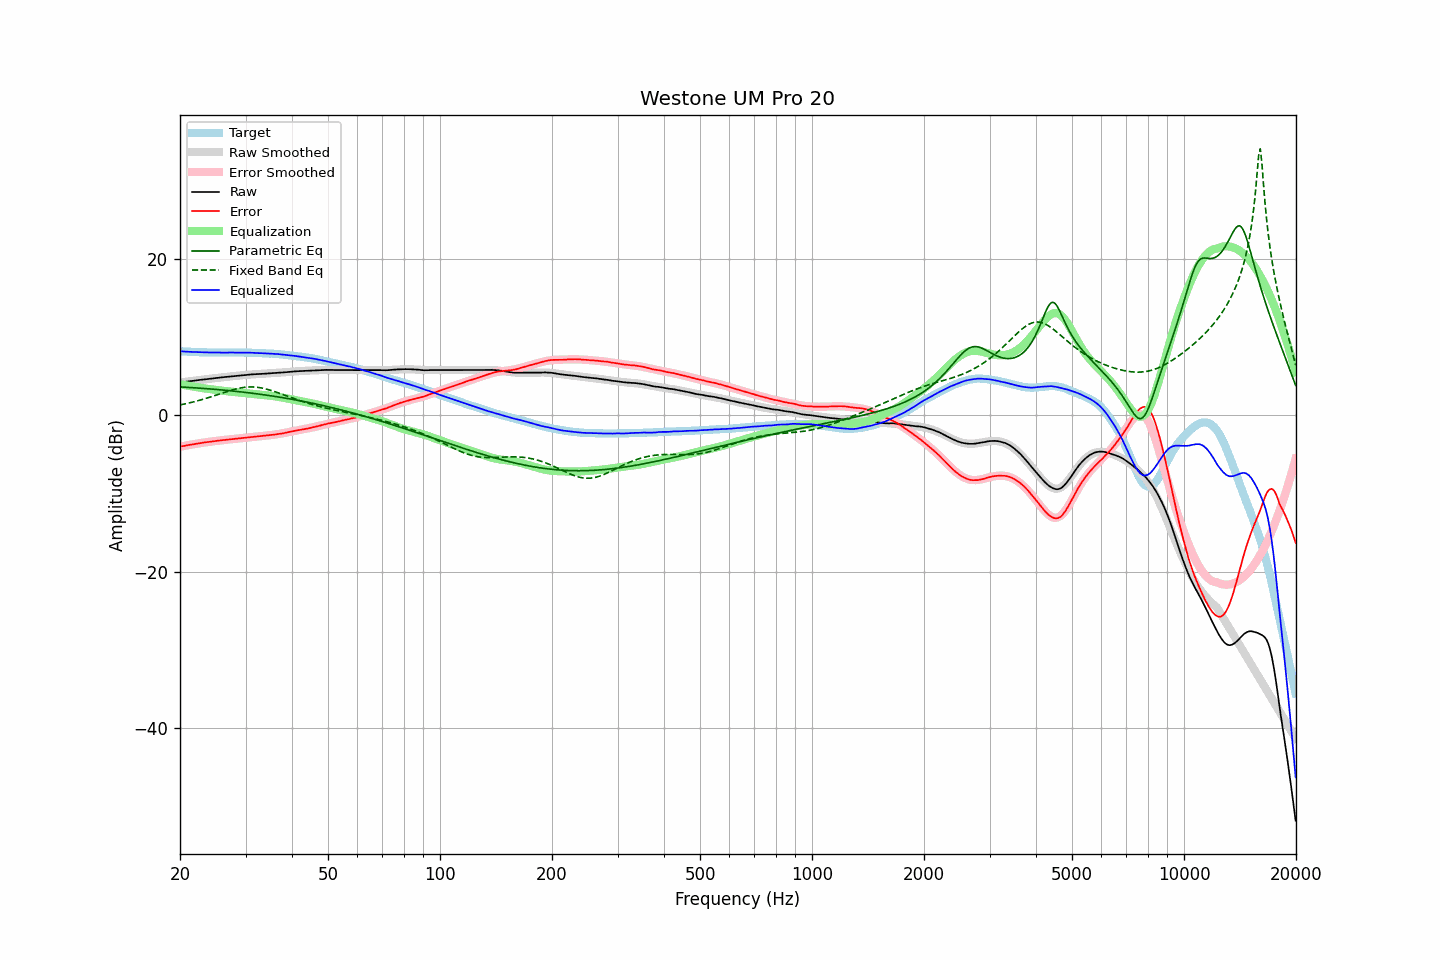

Data behind this chart, as committed beside it:
frequency, raw, error, smoothed, error_smoothed, equalization, parametric_eq, fixed_band_eq, equalized_raw, equalized_smoothed, target
20.00, 4.23, -3.98, 4.22, -3.99, 3.99, 3.65, 1.35, 8.22, 8.21, 8.21
20.20, 4.25, -3.95, 4.25, -3.95, 3.95, 3.64, 1.39, 8.20, 8.20, 8.20
20.40, 4.28, -3.91, 4.27, -3.91, 3.91, 3.63, 1.43, 8.19, 8.19, 8.19
20.61, 4.30, -3.88, 4.30, -3.88, 3.88, 3.61, 1.47, 8.17, 8.17, 8.18
20.81, 4.33, -3.83, 4.33, -3.84, 3.84, 3.60, 1.52, 8.16, 8.16, 8.16
21.02, 4.35, -3.80, 4.35, -3.80, 3.80, 3.59, 1.57, 8.15, 8.15, 8.15
21.23, 4.38, -3.76, 4.38, -3.76, 3.76, 3.58, 1.61, 8.14, 8.14, 8.14
21.44, 4.40, -3.75, 4.40, -3.73, 3.73, 3.56, 1.66, 8.13, 8.13, 8.14
21.66, 4.43, -3.70, 4.43, -3.69, 3.69, 3.55, 1.71, 8.12, 8.12, 8.12
21.87, 4.46, -3.67, 4.45, -3.66, 3.66, 3.54, 1.77, 8.12, 8.11, 8.12
22.09, 4.48, -3.63, 4.48, -3.63, 3.63, 3.52, 1.82, 8.10, 8.11, 8.10
22.31, 4.51, -3.59, 4.51, -3.59, 3.59, 3.51, 1.88, 8.10, 8.10, 8.10
22.54, 4.54, -3.55, 4.53, -3.56, 3.56, 3.49, 1.93, 8.10, 8.09, 8.09
22.76, 4.56, -3.53, 4.56, -3.53, 3.53, 3.48, 1.99, 8.09, 8.09, 8.09
22.99, 4.59, -3.49, 4.58, -3.50, 3.50, 3.47, 2.05, 8.08, 8.08, 8.08
23.22, 4.61, -3.46, 4.61, -3.47, 3.47, 3.45, 2.11, 8.07, 8.08, 8.07
23.45, 4.64, -3.44, 4.63, -3.44, 3.44, 3.43, 2.17, 8.07, 8.07, 8.07
23.69, 4.66, -3.41, 4.66, -3.41, 3.41, 3.42, 2.24, 8.06, 8.06, 8.06
23.92, 4.68, -3.38, 4.68, -3.38, 3.38, 3.40, 2.30, 8.05, 8.06, 8.05
24.16, 4.71, -3.35, 4.71, -3.35, 3.35, 3.39, 2.37, 8.06, 8.06, 8.06
24.40, 4.73, -3.33, 4.73, -3.33, 3.33, 3.37, 2.43, 8.05, 8.05, 8.06
24.65, 4.76, -3.30, 4.75, -3.30, 3.30, 3.35, 2.50, 8.06, 8.05, 8.06
24.89, 4.78, -3.28, 4.78, -3.27, 3.27, 3.34, 2.57, 8.05, 8.05, 8.06
25.14, 4.80, -3.25, 4.80, -3.25, 3.25, 3.32, 2.64, 8.04, 8.05, 8.04
25.39, 4.83, -3.22, 4.82, -3.22, 3.22, 3.30, 2.71, 8.05, 8.05, 8.04
25.65, 4.85, -3.19, 4.85, -3.20, 3.20, 3.28, 2.78, 8.04, 8.04, 8.04
25.91, 4.87, -3.17, 4.87, -3.17, 3.17, 3.26, 2.85, 8.04, 8.04, 8.04
26.16, 4.90, -3.15, 4.89, -3.15, 3.15, 3.24, 2.91, 8.04, 8.04, 8.05
26.43, 4.92, -3.13, 4.92, -3.12, 3.12, 3.22, 2.98, 8.04, 8.04, 8.04
26.69, 4.94, -3.11, 4.94, -3.10, 3.10, 3.21, 3.05, 8.04, 8.04, 8.04
26.96, 4.97, -3.07, 4.96, -3.08, 3.08, 3.19, 3.11, 8.05, 8.04, 8.04
27.23, 4.99, -3.05, 4.98, -3.06, 3.06, 3.16, 3.18, 8.04, 8.04, 8.04
27.50, 5.01, -3.03, 5.00, -3.04, 3.04, 3.14, 3.24, 8.04, 8.04, 8.03
27.77, 5.03, -3.02, 5.03, -3.02, 3.02, 3.12, 3.30, 8.04, 8.04, 8.04
28.05, 5.05, -2.99, 5.05, -3.00, 3.00, 3.10, 3.35, 8.04, 8.04, 8.04
28.33, 5.07, -2.98, 5.07, -2.98, 2.98, 3.08, 3.40, 8.04, 8.04, 8.05
28.62, 5.09, -2.96, 5.09, -2.96, 2.96, 3.06, 3.45, 8.04, 8.04, 8.04
28.90, 5.11, -2.94, 5.11, -2.93, 2.93, 3.04, 3.49, 8.04, 8.04, 8.05
29.19, 5.13, -2.92, 5.13, -2.91, 2.91, 3.01, 3.53, 8.04, 8.04, 8.05
29.48, 5.15, -2.90, 5.15, -2.89, 2.89, 2.99, 3.57, 8.04, 8.04, 8.04
29.78, 5.17, -2.88, 5.17, -2.87, 2.87, 2.97, 3.60, 8.04, 8.04, 8.04
30.08, 5.19, -2.85, 5.19, -2.85, 2.85, 2.94, 3.62, 8.03, 8.03, 8.04
30.38, 5.21, -2.82, 5.20, -2.83, 2.83, 2.92, 3.64, 8.03, 8.03, 8.02
30.68, 5.23, -2.79, 5.22, -2.80, 2.80, 2.89, 3.65, 8.03, 8.02, 8.02
30.99, 5.25, -2.77, 5.24, -2.78, 2.78, 2.87, 3.65, 8.03, 8.02, 8.02
31.30, 5.26, -2.76, 5.25, -2.76, 2.76, 2.84, 3.65, 8.02, 8.01, 8.01
31.61, 5.27, -2.74, 5.26, -2.74, 2.74, 2.82, 3.64, 8.01, 8.00, 8.01
31.93, 5.28, -2.71, 5.28, -2.72, 2.72, 2.79, 3.62, 7.99, 8.00, 7.98
32.24, 5.29, -2.70, 5.29, -2.70, 2.70, 2.76, 3.60, 7.98, 7.99, 7.99
32.57, 5.30, -2.68, 5.30, -2.68, 2.68, 2.73, 3.58, 7.97, 7.98, 7.97
32.89, 5.32, -2.65, 5.31, -2.66, 2.66, 2.71, 3.54, 7.97, 7.97, 7.97
33.22, 5.33, -2.64, 5.33, -2.64, 2.64, 2.68, 3.50, 7.96, 7.96, 7.96
33.55, 5.34, -2.62, 5.34, -2.62, 2.62, 2.65, 3.46, 7.95, 7.96, 7.96
33.89, 5.35, -2.60, 5.35, -2.60, 2.60, 2.62, 3.41, 7.94, 7.95, 7.94
34.23, 5.36, -2.57, 5.36, -2.57, 2.57, 2.59, 3.36, 7.93, 7.94, 7.93
34.57, 5.38, -2.55, 5.38, -2.55, 2.55, 2.56, 3.30, 7.93, 7.93, 7.92
34.92, 5.40, -2.51, 5.39, -2.53, 2.53, 2.53, 3.24, 7.92, 7.92, 7.91
35.27, 5.41, -2.51, 5.40, -2.50, 2.50, 2.50, 3.18, 7.91, 7.90, 7.92
35.62, 5.42, -2.48, 5.42, -2.47, 2.47, 2.47, 3.11, 7.89, 7.89, 7.89
35.97, 5.44, -2.45, 5.43, -2.45, 2.45, 2.44, 3.04, 7.88, 7.88, 7.89
... 635 more rows
